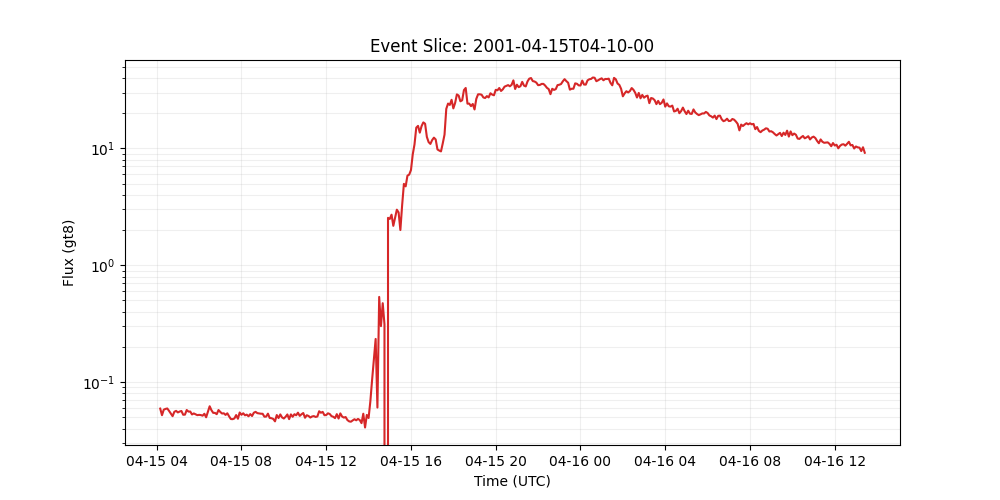

Data behind this chart, as committed beside it:
time_tag, gt8
2001-04-15 04:10:00, 0.05931
2001-04-15 04:15:00, 0.05209
2001-04-15 04:20:00, 0.05809
2001-04-15 04:25:00, 0.05895
2001-04-15 04:30:00, 0.05946
2001-04-15 04:35:00, 0.05671
2001-04-15 04:40:00, 0.05372
2001-04-15 04:45:00, 0.0511
2001-04-15 04:50:00, 0.05572
2001-04-15 04:55:00, 0.0567
2001-04-15 05:00:00, 0.05501
2001-04-15 05:05:00, 0.05599
2001-04-15 05:10:00, 0.05659
2001-04-15 05:15:00, 0.05255
2001-04-15 05:20:00, 0.05267
2001-04-15 05:25:00, 0.05769
2001-04-15 05:30:00, 0.05592
2001-04-15 05:35:00, 0.05597
2001-04-15 05:40:00, 0.05287
2001-04-15 05:45:00, 0.05393
2001-04-15 05:50:00, 0.05306
2001-04-15 05:55:00, 0.05216
2001-04-15 06:00:00, 0.05244
2001-04-15 06:05:00, 0.05222
2001-04-15 06:10:00, 0.05161
2001-04-15 06:15:00, 0.05356
2001-04-15 06:20:00, 0.05
2001-04-15 06:25:00, 0.05575
2001-04-15 06:30:00, 0.06211
2001-04-15 06:35:00, 0.0575
2001-04-15 06:40:00, 0.05456
2001-04-15 06:45:00, 0.05449
2001-04-15 06:50:00, 0.05314
2001-04-15 06:55:00, 0.05766
2001-04-15 07:00:00, 0.05556
2001-04-15 07:05:00, 0.05384
2001-04-15 07:10:00, 0.0541
2001-04-15 07:15:00, 0.05239
2001-04-15 07:20:00, 0.0541
2001-04-15 07:25:00, 0.05093
2001-04-15 07:30:00, 0.04829
2001-04-15 07:35:00, 0.04818
2001-04-15 07:40:00, 0.04886
2001-04-15 07:45:00, 0.05223
2001-04-15 07:50:00, 0.04857
2001-04-15 07:55:00, 0.05494
2001-04-15 08:00:00, 0.05247
2001-04-15 08:05:00, 0.05412
2001-04-15 08:10:00, 0.05198
2001-04-15 08:15:00, 0.05267
2001-04-15 08:20:00, 0.05098
2001-04-15 08:25:00, 0.05325
2001-04-15 08:30:00, 0.05128
2001-04-15 08:35:00, 0.05469
2001-04-15 08:40:00, 0.05563
2001-04-15 08:45:00, 0.05425
2001-04-15 08:50:00, 0.0539
2001-04-15 08:55:00, 0.05363
2001-04-15 09:00:00, 0.05356
2001-04-15 09:05:00, 0.05058
... 339 more rows
